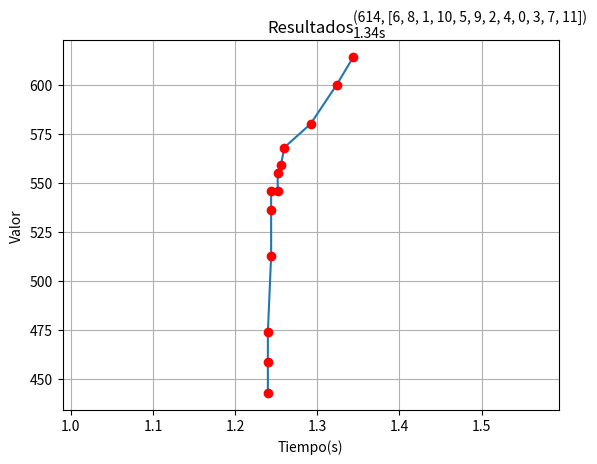

This figure's Python source:
import os
import random
from datetime import datetime
from pprint import pprint
import matplotlib.pyplot as plt
import time
import numpy as np

aislamiento = [[0, 10, 15, 25, 32, 25, 21, 21, 15, 22, 12, 54],
               [41, 0, 57, 24, 52, 2, 66, 55, 61, 15, 6, 7],
               [21, 31, 0, 21, 21, 44, 21, 22, 22, 61, 47, 61],
               [66, 22, 15, 0, 47, 21, 41, 15, 21, 22, 32, 34],
               [21, 44, 61, 47, 0, 32, 26, 61, 55, 34, 18, 12],
               [22, 18, 22, 23, 41, 0, 21, 22, 44, 55, 54, 54],
               [15, 25, 34, 21, 26, 27, 0, 34, 25, 41, 7, 22],
               [61, 34, 12, 54, 21, 23, 15, 0, 21, 21, 55, 55],
               [22, 54, 54, 65, 3, 25, 61, 77, 0, 47, 22, 22],
               [34, 7, 22, 23, 54, 42, 22, 54, 21, 0, 12, 15],
               [26, 61, 55, 22, 18, 18, 22, 18, 34, 21, 0, 12],
               [22, 18, 25, 34, 21, 22, 18, 61, 55, 2, 22, 0]]
capas = [0, 1, 2, 3, 4, 5, 6, 7, 8, 9, 10, 11]
num_capas = 12
tamano_poblacion = 10


# CAS0 1 Se deben utilizar todos los materiales.
def reordenar_capas() -> None:
    capas.sort()


def crear_individuo() -> list:
    random.shuffle(capas)
    return capas[:]


def crear_poblacion() -> list:
    nueva_poblacion = []
    for iteracion in range(tamano_poblacion):
        nueva_poblacion.append(crear_individuo())
    reordenar_capas()  # Devolvemos las capas al orden original, por si lo necesitamos más adelante...
    return nueva_poblacion


def calcular_fitness(individuo: list) -> int:
    resistencia = 0
    for iteracion in range(num_capas - 1):
        resistencia += aislamiento[individuo[iteracion + 1]][individuo[iteracion]]
    return resistencia


def evaluacion(poblacion) -> list:
    # Calculamos el fitness de la población
    poblacion_con_fitness = [(calcular_fitness(individuo), individuo) for individuo in
                             poblacion]  # Tipo (fitness, [poblacion])

    # print("Población con fitness: ")
    # pprint(poblacion_con_fitness)
    # print()

    poblacion_con_fitness.sort()

    return poblacion_con_fitness[:]


def calcular_probabilidad_eleccion(individuo: list, sumatorio_fitness: int):
    individuo_con_probabilidad = [(individuo[0] / sumatorio_fitness, individuo)]
    return individuo_con_probabilidad[:]


def evolucion(poblacion: list) -> list:
    # 1ª fase: Selección con ruleta
    sumatorio_fitness = 0
    for indiviuo in poblacion:
        sumatorio_fitness += indiviuo[0]

    poblacion_con_probabilidad_de_eleccion = [(calcular_probabilidad_eleccion(individuo, sumatorio_fitness))
                                              for individuo in poblacion]

    # print("Población con probabilidad de elección:")
    # pprint(poblacion_con_probabilidad_de_eleccion)
    # print()

    poblacion_sin_probabilidades = []
    probabilidades = []
    for individuo in poblacion_con_probabilidad_de_eleccion:
        poblacion_sin_probabilidades.append(individuo[0][1][1])
        probabilidades.append(individuo[0][0])

    indice_padre = np.random.choice(
        [iteracion for iteracion in range(tamano_poblacion)],
        1,
        p=probabilidades
    )[0]

    while True:
        indice_madre = np.random.choice(
            [iteracion for iteracion in range(tamano_poblacion)],
            1,
            p=probabilidades
        )[0]
        if indice_padre != indice_madre:
            break

    padre = poblacion_sin_probabilidades[indice_padre]
    madre = poblacion_sin_probabilidades[indice_madre]
    # print("Padre: ", padre)
    # print("Madre: ", madre)

    # 2ª fase Cruce de permutación
    hijo = ['X', 'X', 'X', 'X', 'X', 'X', 'X', 'X', 'X', 'X', 'X', 'X']
    hija = ['X', 'X', 'X', 'X', 'X', 'X', 'X', 'X', 'X', 'X', 'X', 'X']

    hijo[3:9] = padre[3:9]
    for elemento in reversed(madre):
        if elemento not in hijo:
            # rreplace(hijo, 'X', i, 1)
            hijo[find_last(hijo, 'X')] = elemento

    hija[3:9] = madre[3:9]
    for elemento in reversed(padre):
        if elemento not in hija:
            # rreplace(hijo, 'X', i, 1)
            hija[find_last(hija, 'X')] = elemento

    # print("Hijo: ", hijo)
    # print("Hija: ", hija)

    # 3ª fase Mutación por intercambio recíproco
    mutacion(hijo)
    mutacion(hija)
    # print("Hijo tras mutación:", hijo)
    # print("Hija tras mutación:", hija)
    # print()

    # 4ª fase Reemplazo
    poblacion[0] = (calcular_fitness(hijo), hijo)
    poblacion[1] = (calcular_fitness(hija), hija)

    return poblacion[:]


def rreplace(s, old, new, occurrence):
    li = s.rsplit(old, occurrence)
    return new.join(li)


def mutacion(hijo):
    for elemento in hijo:
        probabilidad_mutacion = random.random()
        if 0.0001 <= probabilidad_mutacion <= 0.05:
            posicion_elemento = hijo.index(elemento)
            while True:
                posicion_cambio = random.randint(0, tamano_poblacion - 1)
                if posicion_elemento != posicion_cambio:
                    break
            hijo[posicion_elemento] = hijo[posicion_cambio]
            hijo[posicion_cambio] = elemento


def find_last(lst, sought_elt):
    for r_idx, elt in enumerate(reversed(lst)):
        if elt == sought_elt:
            return len(lst) - 1 - r_idx


def juicio_final(poblacion) -> list:
    nueva_poblacion = evaluacion(crear_poblacion())
    nueva_poblacion[tamano_poblacion - 1] = poblacion[tamano_poblacion - 1]
    nueva_poblacion.sort()
    return nueva_poblacion


if __name__ == '__main__':
    directorio_base = './resultados_genetico/'
    ejecucion_actual = str(datetime.now().strftime("%d_%m_%Y_%H%M%S"))
    if not os.path.exists(directorio_base + ejecucion_actual):
        os.makedirs(directorio_base + ejecucion_actual)

    # Creamos la poblacion
    poblacion_inicial = crear_poblacion()

    poblacion_con_evaluacion = evaluacion(poblacion_inicial)
    poblacion_inicial_con_evaluacion = poblacion_con_evaluacion[:]
    i = 0

    num_iteraciones_misma_evaluacion = 0
    ultima_mejor_evaluacion = 0
    resultados_names = []
    resultados_values = []
    tiempos = []
    while True:
        poblacion_con_evaluacion = evolucion(poblacion_con_evaluacion)
        poblacion_con_evaluacion.sort()

        if poblacion_con_evaluacion[tamano_poblacion - 1] == ultima_mejor_evaluacion:
            num_iteraciones_misma_evaluacion += 1
            if num_iteraciones_misma_evaluacion % 1000 == 0:
                juicio_final(poblacion_con_evaluacion)
                print("Propuesta en iteracion {}: ".format(num_iteraciones_misma_evaluacion))
                pprint(poblacion_con_evaluacion[tamano_poblacion - 1])
                print()
        else:
            resultados_names.append(poblacion_con_evaluacion[tamano_poblacion - 1])
            resultados_values.append(poblacion_con_evaluacion[tamano_poblacion - 1][0])
            tiempos.append(time.process_time())
            print("Se ha encontrado una mejora, reinicio de las iteraciones")
            print(poblacion_con_evaluacion[tamano_poblacion - 1])
            print()
            ultima_mejor_evaluacion = poblacion_con_evaluacion[tamano_poblacion - 1]
            num_iteraciones_misma_evaluacion = 0

        if num_iteraciones_misma_evaluacion == 100000:
            break

    print("--------------------------------------")
    print("Propuesta inicial: ")
    print(poblacion_inicial_con_evaluacion[tamano_poblacion - 1])
    print()

    print("Propuesta final:")
    print(poblacion_con_evaluacion[tamano_poblacion - 1])

    plt.plot(tiempos, resultados_values)
    plt.plot(tiempos, resultados_values, 'ro')
    plt.grid(True)
    plt.xlabel("Tiempo(s)")
    plt.ylabel("Valor")
    plt.title("Resultados")
    plt.xlim(min(tiempos) - 0.25, max(tiempos) + 0.25)
    mejor_resultado = '{}\n{}s'.format(poblacion_con_evaluacion[tamano_poblacion - 1], round(max(tiempos), 2))
    plt.annotate(mejor_resultado,
                 xy=(max(tiempos), max(resultados_values)),
                 xytext=(max(tiempos), max(resultados_values) + 10),
                 )
    plt.savefig('resultados', bbox_inches='tight')
    plt.show()
